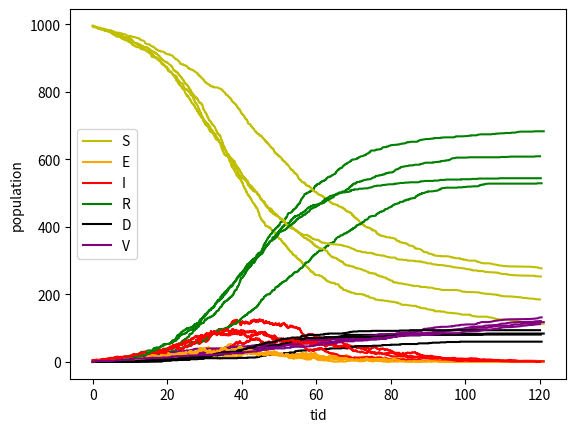

Write the Python code that produced this figure.
import numpy as np
import random
import matplotlib.pyplot as plt

beta = 0.3
gamma = 1 / 7
population = 1000
alfa = 0.5 #väldigt liten ger inge möten mellan folk - tar längre tid för alla andra reaktioner att ske, högre värde - tidigare sker reaktioner
# inkubationstid = 1 / alfa
mu = 0.02
v = 1

tspan = [0, 120]
Y0 = [995, 0, 5, 0, 0, 0] 
N = 4

k = [beta, gamma, population, alfa, mu, v]

def SSA(prop, stoch, X0, tspan, coeff):
    tvec = np.zeros(1)
    tvec[0] = tspan[0]
    Xarr = np.zeros([1, len(X0)])
    Xarr[0,:] = X0
    t = tvec[0]
    X = X0
    sMat = stoch()
    
    while t < tspan[1]:
        re = prop(X, coeff)
        a0 = sum(re)
        if a0 > 1e-10:
        
            # Bestäm reaktionstid
            r1 = random.random()
            tau = - np.log(r1) / a0
            t += tau
            tvec = np.append(tvec, t)
            
            # Bestäm vilken reaktion
            r2 = random.random()
            cre = np.cumsum(re)
            cre = cre/cre[-1]
            r = 0
            while cre[r] < r2:
                r += 1
            X = X + sMat[r, :]
            Xarr = np.vstack([Xarr, X])
            
        else: # Alla reaktionshastigheter 0
            print('Simuleringen avslutad vid t=', t)
            return tvec, Xarr
            
            
    return tvec, Xarr

def stoch():
    S = np.array([
        [-1, 1, 0, 0, 0, 0],
        [0, -1, 1, 0, 0, 0],
        [0, 0, -1, 1, 0, 0],
        [0, 0, -1, 0, 1, 0],
        [-1, 0, 0, 0, 0, 1]
    ])
    return S

def prop(Y, k):
    beta = k[0]
    gamma = k[1]
    population = k[2]
    alfa = k[3]
    mu = k[4]
    v = k[5]

    S = Y[0]
    E = Y[1]
    I = Y[2]
    R = Y[3]
    D = Y[4]
    V = Y[5]

    a1 = beta / population * I * S
    a2 = alfa * E
    a3 = gamma * I
    a4 = mu * I
    a5 = v


    return np.array([a1, a2, a3, a4, a5])

for i in range(N):
    t, Y = SSA(prop, stoch, Y0, tspan, k)

    if i == 0:
        plt.plot(t, Y[:, 0], 'y', label = "S")
        plt.plot(t, Y[:, 1], color = 'orange', label = "E")
        plt.plot(t, Y[:, 2], 'r', label = "I")
        plt.plot(t, Y[:, 3], 'g', label = "R")
        plt.plot(t, Y[:, 4], color = 'black', label = "D")
        plt.plot(t, Y[:, 5], color = 'purple', label = "V")
    else:
        plt.plot(t, Y[:, 0], 'y')
        plt.plot(t, Y[:, 1], color = 'orange')
        plt.plot(t, Y[:, 2], 'r')
        plt.plot(t, Y[:, 3], 'g')
        plt.plot(t, Y[:, 4], color = 'black')
        plt.plot(t, Y[:, 5], color = 'purple')


plt.xlabel("tid")
plt.ylabel("population")
plt.legend()
plt.show()
